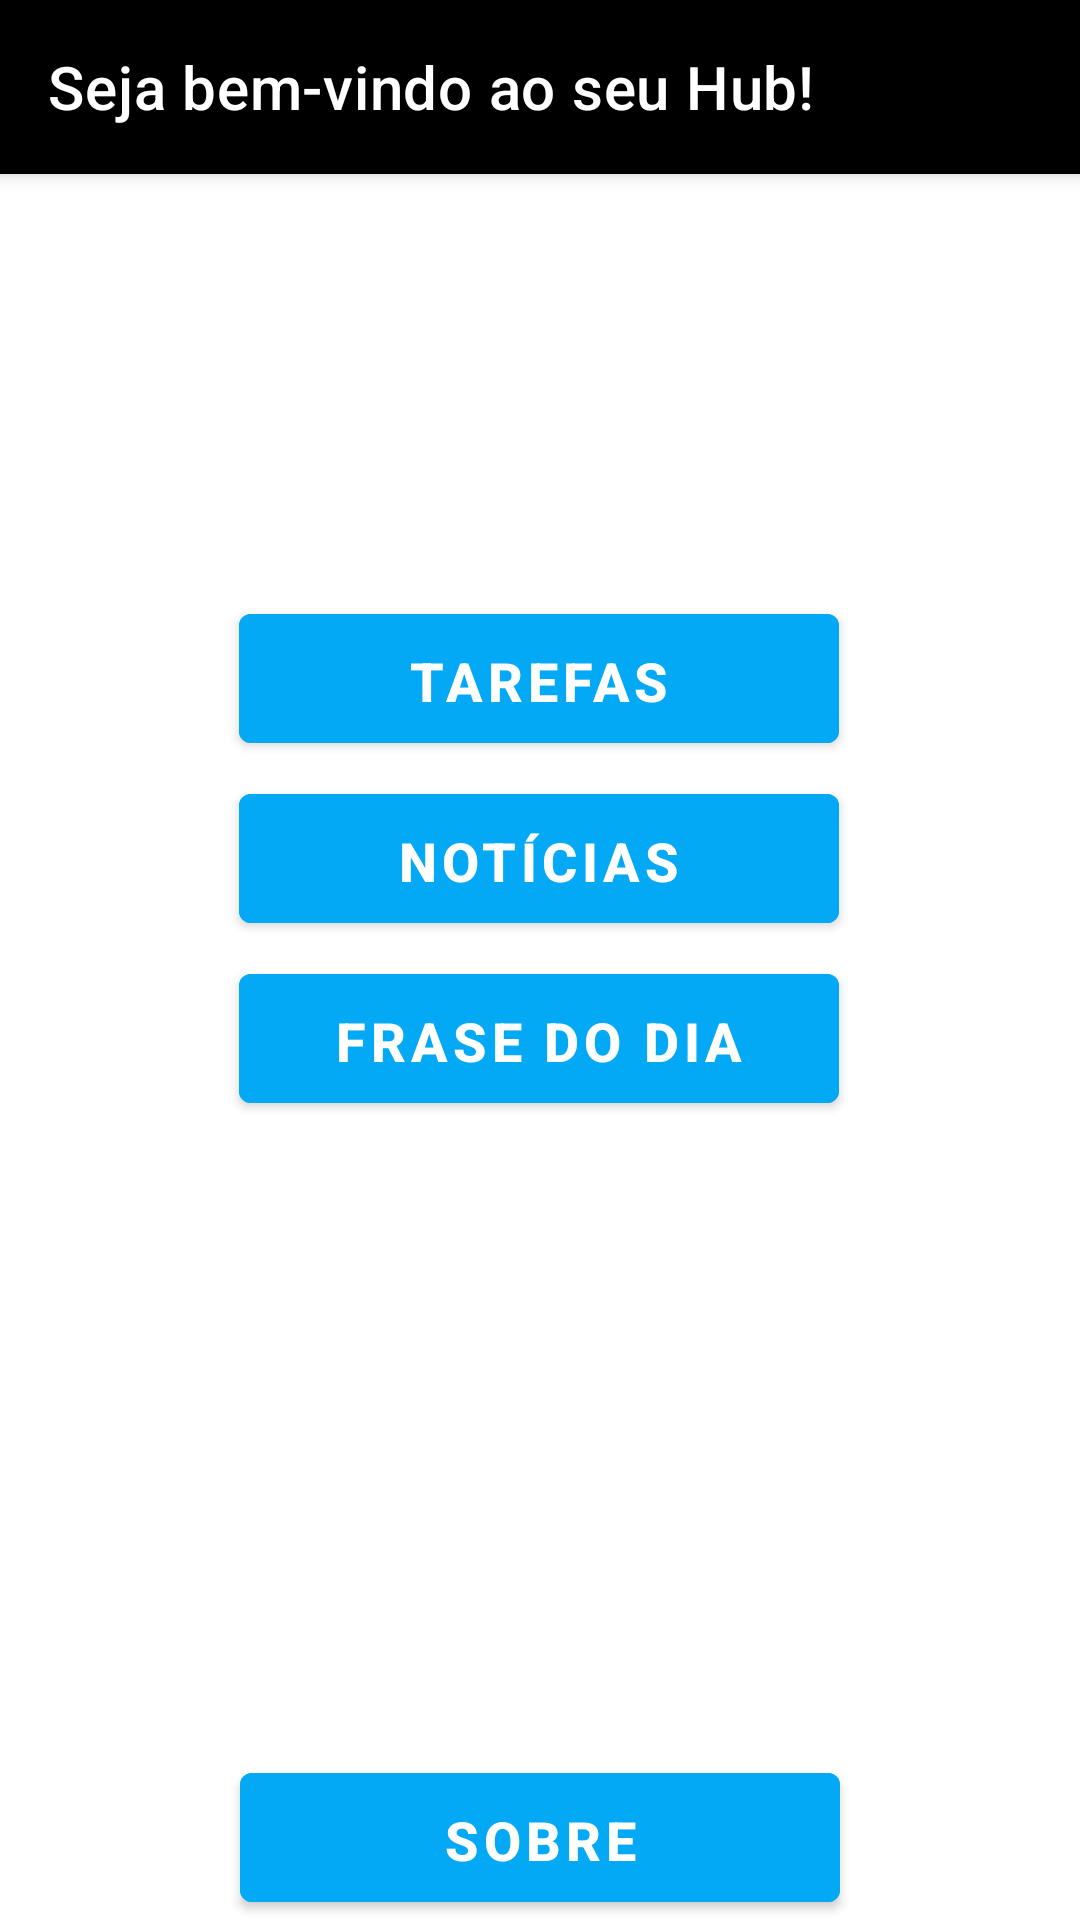

Here is an Android app screen rendered from its layout file. Give the layout XML and the strings, colors and styles it references.
<!-- AndroidManifest.xml: activity theme Theme.TaskList -->
<!-- res/layout/activity_hub.xml -->
<?xml version="1.0" encoding="utf-8"?>
<androidx.constraintlayout.widget.ConstraintLayout xmlns:android="http://schemas.android.com/apk/res/android"
    xmlns:app="http://schemas.android.com/apk/res-auto"
    xmlns:tools="http://schemas.android.com/tools"
    android:layout_width="match_parent"
    android:layout_height="match_parent"
    android:theme="@style/Theme.TaskList">

    <androidx.appcompat.widget.Toolbar
        android:id="@+id/my_toolbar"
        android:layout_width="match_parent"
        android:layout_height="58dp"
        android:background="?attr/colorPrimary"
        android:backgroundTint="@color/black"
        android:elevation="4dp"
        android:theme="@style/ThemeOverlay.AppCompat.ActionBar"
        app:layout_constraintStart_toStartOf="parent"
        app:layout_constraintTop_toTopOf="parent"
        app:popupTheme="@style/ThemeOverlay.AppCompat.Light"
        app:title="@string/txt_boavindas"
        app:titleTextColor="@color/white" />

    <Button
        android:id="@+id/btn_tarefas"
        android:layout_width="200dp"
        android:layout_height="55dp"
        android:layout_marginStart="105dp"
        android:layout_marginTop="160dp"
        android:layout_marginEnd="106dp"
        android:backgroundTint="@color/bluelight"
        android:padding="10dp"
        android:text="@string/btn_tarefas"
        android:textSize="18sp"
        android:textStyle="bold"
        app:layout_constraintBottom_toTopOf="@+id/btn_noticias"
        app:layout_constraintEnd_toEndOf="parent"
        app:layout_constraintStart_toStartOf="parent"
        app:layout_constraintTop_toBottomOf="@+id/my_toolbar" />

    <Button
        android:id="@+id/btn_noticias"
        android:layout_width="200dp"
        android:layout_height="55dp"
        android:layout_marginStart="105dp"
        android:layout_marginTop="5dp"
        android:layout_marginEnd="106dp"
        android:backgroundTint="@color/bluelight"
        android:padding="10dp"
        android:text="@string/btn_noticias"
        android:textSize="18sp"
        android:textStyle="bold"
        app:layout_constraintBottom_toTopOf="@+id/btn_frases"
        app:layout_constraintEnd_toEndOf="parent"
        app:layout_constraintStart_toStartOf="parent"
        app:layout_constraintTop_toBottomOf="@id/btn_tarefas" />

    <Button
        android:id="@+id/btn_frases"
        android:layout_width="200dp"
        android:layout_height="55dp"
        android:layout_marginStart="105dp"
        android:layout_marginTop="5dp"
        android:layout_marginEnd="106dp"
        android:layout_marginBottom="231dp"
        android:backgroundTint="@color/bluelight"
        android:padding="10dp"
        android:text="@string/btn_frases"
        android:textSize="18sp"
        android:textStyle="bold"
        app:layout_constraintBottom_toTopOf="@+id/btn_sobre"
        app:layout_constraintEnd_toEndOf="parent"
        app:layout_constraintStart_toStartOf="parent"
        app:layout_constraintTop_toBottomOf="@id/btn_noticias" />

    <Button
        android:id="@+id/btn_sobre"
        android:layout_width="200dp"
        android:layout_height="55dp"
        android:backgroundTint="@color/bluelight"
        android:padding="10dp"
        android:text="@string/btn_sobre"
        android:textSize="18sp"
        android:textStyle="bold"
        app:layout_constraintBottom_toBottomOf="parent"
        app:layout_constraintEnd_toEndOf="parent"
        app:layout_constraintStart_toStartOf="parent" />


</androidx.constraintlayout.widget.ConstraintLayout>
<!-- resources referenced by this layout -->
<resources>
  <color name="black">#FF000000</color>
  <color name="bluelight">#03A9F4</color>
  <color name="white">#FFFFFFFF</color>
  <string name="btn_frases">Frase do dia</string>
  <string name="btn_noticias">Notícias</string>
  <string name="btn_sobre">Sobre</string>
  <string name="btn_tarefas">Tarefas</string>
  <string name="txt_boavindas">Seja bem-vindo ao seu Hub!</string>
  <style name="Theme.TaskList" parent="Theme.MaterialComponents.DayNight.DarkActionBar">
          
          <item name="colorPrimary">@color/purple_500</item>
          <item name="colorPrimaryVariant">@color/purple_700</item>
          <item name="colorOnPrimary">@color/white</item>
          
          <item name="colorSecondary">@color/teal_200</item>
          <item name="colorSecondaryVariant">@color/teal_700</item>
          <item name="colorOnSecondary">@color/black</item>
          
          <item name="android:statusBarColor" tools:targetApi="l">?attr/colorOnSecondary</item>
          
          <item name="windowActionBar">true</item>
          <item name="windowNoTitle">true</item>
      </style>
  <color name="purple_500">#FF6200EE</color>
  <color name="purple_700">#FF3700B3</color>
  <color name="teal_200">#FF03DAC5</color>
  <color name="teal_700">#FF018786</color>
</resources>
